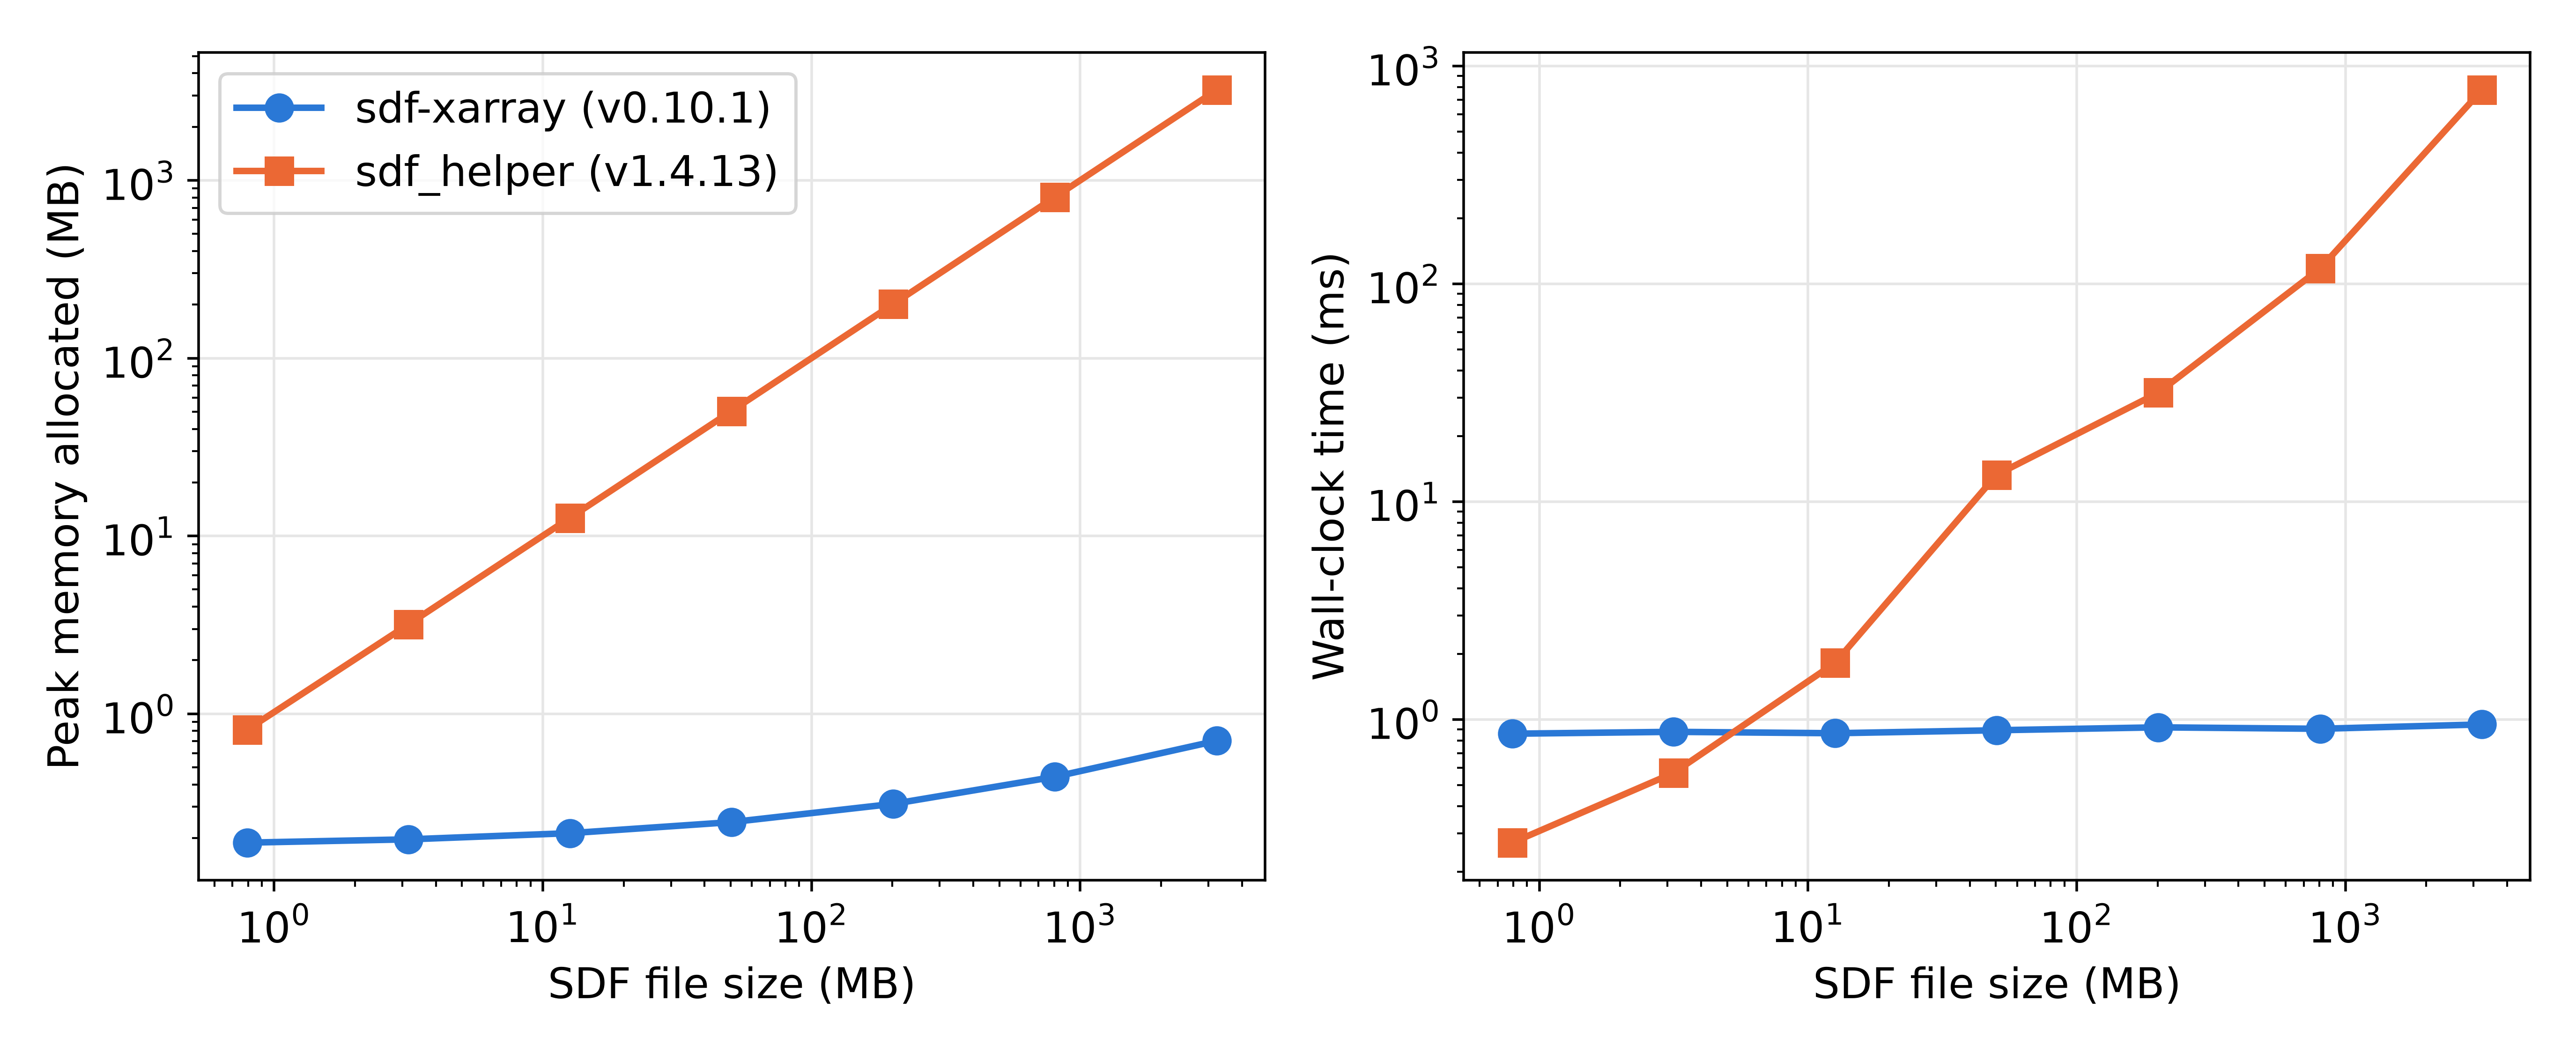

Write Python code to recreate this figure.
# /// script
# requires-python = ">=3.11"
# dependencies = ["sdf-xarray>=0.10.1", "sdfr>=1.4.13", "matplotlib", "memray"]
# ///
"""Benchmark the time and memory needed by sdf-xarray and sdf_helper (which is
distributed in the sdfr package) to:

1. Open a single SDF file, for files of increasing size
2. Take a lineout through a time series, for an increasing number of files

EPOCH is run to create the SDF files, then each measurement is made in a fresh
Python process.

Run with ``uv run benchmark.py path/to/epoch/epoch2d/bin/epoch2d`` (Linux or
macOS, as memray does not support Windows).
"""

import multiprocessing
import statistics
import subprocess
import time
from concurrent.futures import ProcessPoolExecutor
from pathlib import Path
from sys import argv

import epydeck
import matplotlib.pyplot as plt
import memray
import numpy as np
from sdfr import sdf_helper

import sdf_xarray as sdfxr

EPOCH_2D = Path(argv[1])
BENCHMARK_PATH = Path(__file__).parent
DATA_DIR = Path(BENCHMARK_PATH / "benchmark_data")
GRID_SIZES = [128, 256, 512, 1024, 2048, 4096, 8192]
NUM_FILES = [1, 2, 4, 8, 16, 32, 64]

# An empty box that writes the electric and magnetic fields every femtosecond
# until t_end. Only the size and number of SDF files matter for this benchmark.
deck = {
    "control": {
        "t_end": 0,
        "x_min": 0,
        "x_max": 50e-6,
        "y_min": -25e-6,
        "y_max": 25e-6,
    },
    "boundaries": {
        "bc_x_min": "open",
        "bc_x_max": "open",
        "bc_y_min": "open",
        "bc_y_max": "open",
    },
    "output": {
        "dt_snapshot": "1 * femto",
        "dump_last": False,
        "ex": "always",
        "ey": "always",
        "ez": "always",
        "bx": "always",
        "by": "always",
        "bz": "always",
    },
}


def run_epoch(name, n, t_end=0):
    """Run EPOCH on an n x n grid until t_end and return the SDF files it writes"""
    folder = DATA_DIR / name
    if not any(folder.glob("*.sdf")):
        folder.mkdir(parents=True, exist_ok=True)

        deck["control"]["nx"] = n
        deck["control"]["ny"] = n
        deck["control"]["t_end"] = t_end
        with (folder / "input.deck").open("w") as f:
            epydeck.dump(deck, f)

        subprocess.run(
            [EPOCH_2D],
            input=str(folder),
            text=True,
            check=True,
            stdout=subprocess.DEVNULL,  # Ignore simulation output
        )
    return sorted(folder.glob("*.sdf"))


def open_file_with_reader(library, path):
    if library == "sdf-xarray":
        return sdfxr.open_dataset(path)
    return sdf_helper.getdata(str(path), verbose=False)


def lineout_over_time(library, paths):
    """Ey along x through the middle of y, from every file, as a (time, x) array"""
    if library == "sdf-xarray":
        ey = sdfxr.open_mfdataset(paths)["Electric_Field_Ey"]
        return ey.isel(Y_Grid_mid=ey.sizes["Y_Grid_mid"] // 2).values

    lineouts = []
    for path in paths:
        ey = sdf_helper.getdata(str(path), verbose=False).Electric_Field_Ey.data
        # Copy so that only the lineout is kept, not all of ey
        lineouts.append(ey[:, ey.shape[1] // 2].copy())
    return np.array(lineouts)


# NOTE Both libraries do some one-off setup the first time they are used
# (e.g. xarray imports dask), so the measurements below run each task on a
# different small file first


def measure_time(task, library, files, warm_up):
    """Time taken (ms) to run task on files"""
    task(library, warm_up)
    start = time.perf_counter()
    task(library, files)
    return (time.perf_counter() - start) * 1e3


def measure_memory(task, library, files, warm_up):
    """Peak memory (MB) allocated while running task on files, measured with memray"""
    task(library, warm_up)
    memray_file = DATA_DIR / f"{library}.memray"
    memray_file.unlink(missing_ok=True)

    with memray.Tracker(memray_file):
        task(library, files)
    return memray.FileReader(memray_file).metadata.peak_memory / 1e6


def run_in_new_process(function, *args):
    # A new process every time, so nothing is cached from previous runs
    spawn = multiprocessing.get_context("spawn")
    with ProcessPoolExecutor(max_workers=1, mp_context=spawn) as pool:
        return pool.submit(function, *args).result()


def run_benchmark(task, inputs, warm_up, x, x_label):
    """Time (ms) and peak memory (MB) for each library to run task on each input"""
    results = {}
    for library in ["sdf-xarray", "sdf_helper"]:
        times, memory = [], []
        for files, x_value in zip(inputs, x):
            # CPU runtime is non-deterministic and therefore should be
            # calculated using an average of several measurements
            runs = [
                run_in_new_process(measure_time, task, library, files, warm_up)
                for _ in range(10)
            ]
            times.append(statistics.median(runs))
            memory.append(
                # Memory is only calculated once as it is deterministic
                run_in_new_process(measure_memory, task, library, files, warm_up)
            )
            print(
                f"{library:>10} | {x_label}: {x_value:7.1f} | "
                f"{times[-1]:8.2f} ms | {memory[-1]:7.1f} MB memory"
            )
        results[library] = times, memory
    return results


def plot(results, x, x_label, filename):
    fig, (ax_memory, ax_time) = plt.subplots(1, 2, figsize=(11, 4.5))

    styles = {
        "sdf-xarray": ("#2a78d6", "o", "sdf-xarray (v0.10.1)"),
        "sdf_helper": ("#eb6834", "s", "sdf_helper (v1.4.13)"),
    }
    for library, (times, memory) in results.items():
        colour, marker, label = styles[library]
        line_style = {"color": colour, "marker": marker, "lw": 2, "ms": 8}
        ax_memory.plot(x, memory, label=label, **line_style)
        ax_time.plot(x, times, label=label, **line_style)

    ax_memory.set(ylabel="Peak memory allocated (MB)")
    ax_time.set(ylabel="Wall-clock time (ms)")
    for ax in (ax_memory, ax_time):
        ax.set(xscale="log", yscale="log", xlabel=x_label)
        ax.grid(color="0.9")
    ax_memory.legend()

    plt.tight_layout()
    fig.savefig(BENCHMARK_PATH / filename, dpi=500)


if __name__ == "__main__":
    plt.rcParams.update({"font.size": 13})
    warm_up_file = run_epoch("64x64", 64)[0]

    # 1. Open single files of increasing size
    sdf_files = [run_epoch(f"{n}x{n}", n)[0] for n in GRID_SIZES]
    file_sizes = [path.stat().st_size / 1e6 for path in sdf_files]
    x_label = "SDF file size (MB)"
    results = run_benchmark(
        open_file_with_reader, sdf_files, warm_up_file, file_sizes, x_label
    )
    plot(results, file_sizes, x_label, "benchmark.png")

    # 2. Take a lineout through a time series of an increasing number of files
    time_series = run_epoch("time_series", 1024, t_end="64 * femto")
    inputs = [time_series[:n] for n in NUM_FILES]
    x_label = "Number of SDF files"
    results = run_benchmark(
        lineout_over_time, inputs, [warm_up_file], NUM_FILES, x_label
    )
    plot(results, NUM_FILES, x_label, "benchmark_time_series.png")
